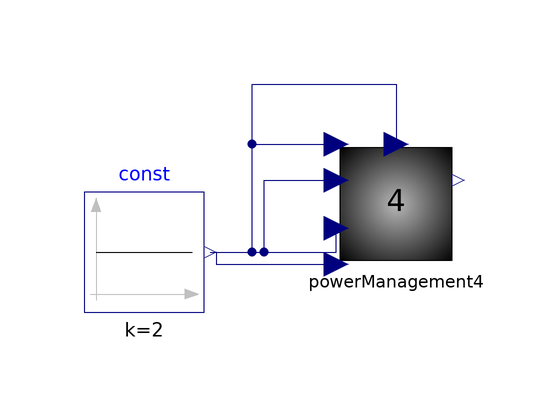

This picture is the connection diagram that the Modelica source below describes through its graphical annotations.

model ahsfbd
  GDBPPackage.powerManagement4 powerManagement4 annotation(
    Placement(transformation(origin = {72, 0}, extent = {{-10, -10}, {10, 10}})));
  Modelica.Blocks.Sources.Constant const(k = 2)  annotation(
    Placement(transformation(origin = {30, -8}, extent = {{-10, -10}, {10, 10}})));
equation
  connect(const.y, powerManagement4.compressorDemand) annotation(
    Line(points = {{41, -8}, {42, -8}, {42, -10}, {62, -10}}, color = {0, 0, 127}));
  connect(const.y, powerManagement4.desalinatorDemand) annotation(
    Line(points = {{42, -8}, {62, -8}, {62, -4}}, color = {0, 0, 127}));
  connect(const.y, powerManagement4.electrolyserDemand) annotation(
    Line(points = {{42, -8}, {50, -8}, {50, 4}, {62, 4}}, color = {0, 0, 127}));
  connect(const.y, powerManagement4.auxPower) annotation(
    Line(points = {{42, -8}, {48, -8}, {48, 10}, {62, 10}}, color = {0, 0, 127}));
  connect(const.y, powerManagement4.motorPowerActual) annotation(
    Line(points = {{42, -8}, {48, -8}, {48, 20}, {72, 20}, {72, 10}}, color = {0, 0, 127}));

annotation(
    experiment(StartTime = 0, StopTime = 1, Tolerance = 1e-06, Interval = 0.002),
    uses(Modelica(version = "4.1.0")));
end ahsfbd;